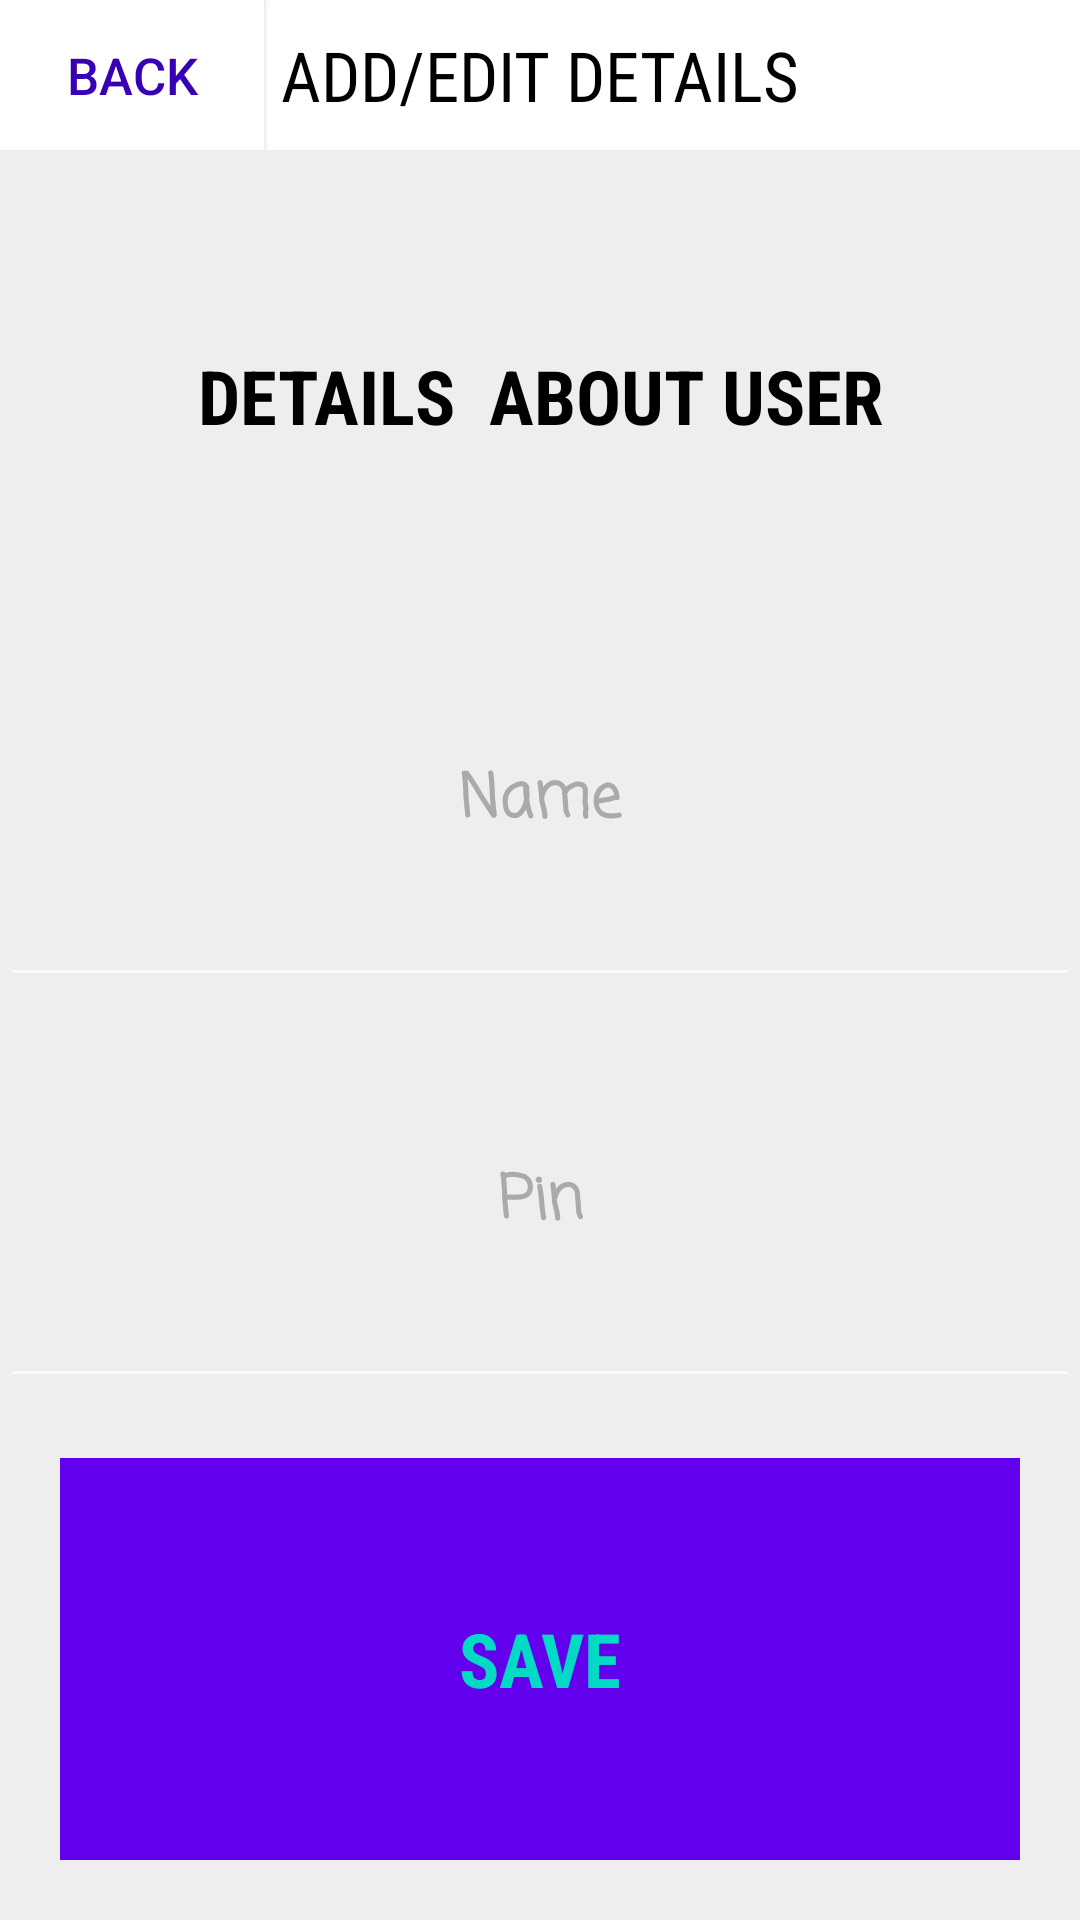

Produce the Android XML layout that renders to this screen, including the resource entries it uses.
<!-- AndroidManifest.xml: application theme AppTheme -->
<!-- res/layout/activity_change_details.xml -->
<?xml version="1.0" encoding="utf-8"?>
<RelativeLayout
    xmlns:android="http://schemas.android.com/apk/res/android"
    xmlns:tools="http://schemas.android.com/tools"
    android:id="@+id/activity_log_screen"
    android:layout_width="match_parent"
    android:background="#eeeeee"
    android:layout_height="match_parent"
    android:padding="0dp"
    tools:context="es.esy.practikality.t_pin.LogScreen">
    <RelativeLayout
        android:layout_width="match_parent"
        android:layout_height="50dp"
        android:background="#ffffff"
        android:id="@+id/topbar_fixed">
        <Button
            android:layout_width="wrap_content"
            android:layout_height="match_parent"
            android:text="Back"
            android:background="#ffffff"
            android:textColor="@color/colorPrimaryDark"
            android:textSize="17sp"
            android:gravity="center"
            android:id="@+id/back_editscreen"
            android:onClick="gotomanage"/>
        <TextView
            android:layout_width="match_parent"
            android:layout_height="match_parent"
            android:text="ADD/EDIT DETAILS"
            android:fontFamily="sans-serif-condensed"
            android:textColor="#000000"
            android:textSize="23sp"
            android:gravity="center"
            android:textAlignment="center"/>
    </RelativeLayout>

    <LinearLayout
        android:layout_width="match_parent"
        android:layout_height="match_parent"
        android:layout_marginTop="15dp"
        android:orientation="vertical"
        android:layout_below="@+id/topbar_fixed"
        android:layout_centerHorizontal="true">
        <LinearLayout
            android:layout_width="match_parent"
            android:layout_height="match_parent"
            android:orientation="vertical">
            <TextView
                android:layout_width="match_parent"
                android:layout_height="0dp"
                android:layout_weight="1"
                android:text="Details  about user"
                android:textColor="#000000"
                android:gravity="center"
                android:textAllCaps="true"
                android:id="@+id/details_about"
                android:textSize="25sp"
                android:textAlignment="center"
                android:textStyle="bold"
                android:fontFamily="sans-serif-condensed"/>
            <EditText
                android:layout_width="match_parent"
                android:layout_height="0dp"
                android:layout_weight="1"
                android:hint="Name"
                android:textColorHint="#aaaaaa"
                android:textColor="#000000"
                android:textSize="20sp"
                android:textAlignment="center"
                android:textStyle="bold"
                android:fontFamily="casual"
                android:id="@+id/name_add"/>
            <EditText
                android:layout_width="match_parent"
                android:layout_height="0dp"
                android:layout_weight="1"
                android:hint="Pin"
                android:textColorHint="#aaaaaa"
                android:textColor="#000000"
                android:textSize="20sp"
                android:inputType="number"
                android:textAlignment="center"
                android:textStyle="bold"
                android:fontFamily="casual"
                android:id="@+id/pin_add"/>
            <TextView
                android:layout_width="match_parent"
                android:layout_height="0dp"
                android:layout_weight="1"
                android:text="save"
                android:gravity="center"
                android:background="@color/colorPrimary"
                android:textColor="@color/colorAccent"
                android:textAllCaps="true"
                android:textSize="25sp"
                android:textAlignment="center"
                android:textStyle="bold"
                android:layout_margin="20dp"
                android:fontFamily="sans-serif-condensed"
                android:onClick="saveDetails"/>
        </LinearLayout>
    </LinearLayout>
</RelativeLayout>
<!-- resources referenced by this layout -->
<resources>
  <style name="AppTheme" parent="Theme.AppCompat.NoActionBar">
          
          <item name="colorPrimary">@color/colorPrimary</item>
          <item name="colorPrimaryDark">@color/colorPrimaryDark</item>
          <item name="colorAccent">@color/colorAccent</item>
      </style>
  <!-- not gathered from this repository: default colours our renderer supplied (Android Studio template values) -->
  <color name="colorPrimary">#FF6200EE</color>
  <color name="colorPrimaryDark">#FF3700B3</color>
  <color name="colorAccent">#FF03DAC5</color>
</resources>
